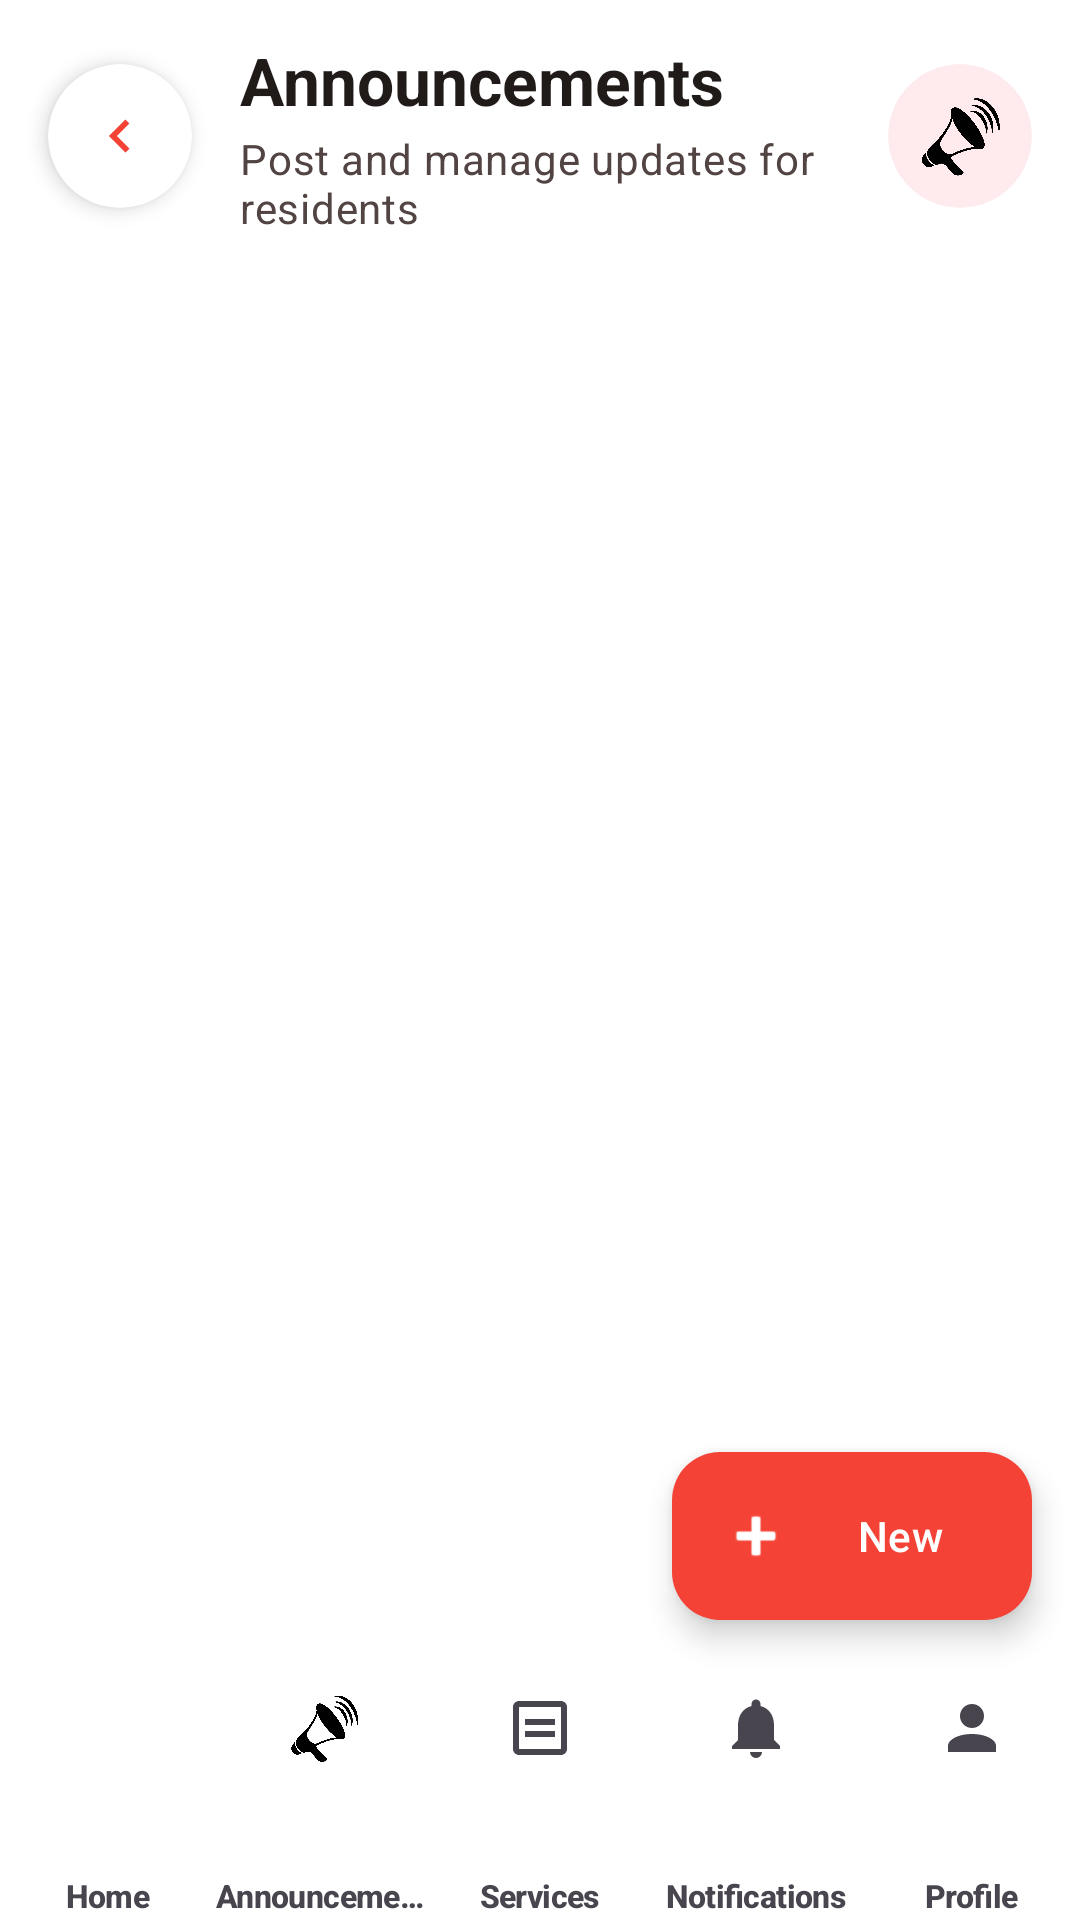

Here is an Android app screen rendered from its layout file. Give the layout XML and the strings, colors and styles it references.
<!-- AndroidManifest.xml: application theme Theme.IServeKo -->
<!-- res/layout/activity_announcement_official.xml -->
<?xml version="1.0" encoding="utf-8"?>
<androidx.coordinatorlayout.widget.CoordinatorLayout xmlns:android="http://schemas.android.com/apk/res/android"
    xmlns:app="http://schemas.android.com/apk/res-auto"
    xmlns:tools="http://schemas.android.com/tools"
    android:id="@+id/main"
    android:layout_width="match_parent"
    android:layout_height="match_parent"
    android:background="@drawable/designbrg_v2"
    tools:context=".AnnouncementOfficialActivity">

    <com.google.android.material.appbar.AppBarLayout
        android:layout_width="match_parent"
        android:layout_height="wrap_content"
        android:background="@android:color/transparent"
        android:clipChildren="false"
        android:clipToPadding="false"
        app:elevation="0dp"
        app:liftOnScroll="false">

        
        <LinearLayout
            android:layout_width="match_parent"
            android:layout_height="wrap_content"
            android:clipChildren="false"
            android:clipToPadding="false"
            android:gravity="center_vertical"
            android:minHeight="72dp"
            android:orientation="horizontal"
            android:paddingStart="16dp"
            android:paddingTop="12dp"
            android:paddingEnd="16dp"
            android:paddingBottom="12dp">

            
            <com.google.android.material.card.MaterialCardView
                android:id="@+id/btnBack"
                android:layout_width="48dp"
                android:layout_height="48dp"
                android:clickable="true"
                android:contentDescription="@string/back_label"
                android:focusable="true"
                android:foreground="?attr/selectableItemBackgroundBorderless"
                app:cardBackgroundColor="@color/white"
                app:cardCornerRadius="24dp"
                app:cardElevation="4dp"
                app:strokeWidth="0dp">

                <ImageView
                    android:layout_width="22dp"
                    android:layout_height="22dp"
                    android:layout_gravity="center"
                    android:importantForAccessibility="no"
                    android:rotation="180"
                    android:src="@drawable/ic_arrow_next"
                    app:tint="#F44336" />
            </com.google.android.material.card.MaterialCardView>

            
            <LinearLayout
                android:layout_width="0dp"
                android:layout_height="wrap_content"
                android:layout_marginStart="16dp"
                android:layout_marginEnd="12dp"
                android:layout_weight="1"
                android:gravity="center_vertical"
                android:orientation="vertical">

                <TextView
                    android:layout_width="match_parent"
                    android:layout_height="wrap_content"
                    android:ellipsize="end"
                    android:maxLines="1"
                    android:text="Announcements"
                    android:textAlignment="viewStart"
                    android:textAppearance="@style/TextAppearance.Material3.TitleLarge"
                    android:textColor="@color/onSurface"
                    android:textStyle="bold" />

                <TextView
                    android:layout_width="match_parent"
                    android:layout_height="wrap_content"
                    android:layout_marginTop="2dp"
                    android:ellipsize="end"
                    android:maxLines="2"
                    android:text="Post and manage updates for residents"
                    android:textAlignment="viewStart"
                    android:textAppearance="@style/TextAppearance.Material3.BodyMedium"
                    android:textColor="@color/onSurfaceVariant" />
            </LinearLayout>

            
            <com.google.android.material.card.MaterialCardView
                android:layout_width="48dp"
                android:layout_height="48dp"
                app:cardBackgroundColor="#FFEBEE"
                app:cardCornerRadius="24dp"
                app:cardElevation="0dp"
                app:strokeWidth="0dp">

                <ImageView
                    android:layout_width="28dp"
                    android:layout_height="28dp"
                    android:layout_gravity="center"
                    android:src="@drawable/announcementlogo"
                    tools:ignore="ContentDescription" />
            </com.google.android.material.card.MaterialCardView>
        </LinearLayout>
    </com.google.android.material.appbar.AppBarLayout>

    
    <androidx.recyclerview.widget.RecyclerView
        android:id="@+id/recyclerViewAnnouncements"
        android:layout_width="match_parent"
        android:layout_height="match_parent"
        android:clipToPadding="false"
        android:paddingStart="14dp"
        android:paddingTop="4dp"
        android:paddingEnd="14dp"
        android:paddingBottom="170dp"
        app:layout_behavior="@string/appbar_scrolling_view_behavior" />

    
    <com.google.android.material.floatingactionbutton.ExtendedFloatingActionButton
        android:id="@+id/btnCreateAnnouncement"
        android:layout_width="wrap_content"
        android:layout_height="wrap_content"
        android:layout_gravity="bottom|end"
        android:layout_marginEnd="16dp"
        android:layout_marginBottom="100dp"
        android:text="New"
        android:textColor="@color/white"
        app:backgroundTint="#F44336"
        app:icon="@android:drawable/ic_input_add"
        app:iconTint="@color/white" />

    
    <com.google.android.material.bottomnavigation.BottomNavigationView
        android:id="@+id/bottomNavigation"
        android:layout_width="match_parent"
        android:layout_height="wrap_content"
        android:layout_gravity="bottom"
        android:background="@color/white"
        app:elevation="8dp"
        app:itemIconTint="@color/nav_item_color"
        app:itemPaddingBottom="4dp"
        app:itemPaddingTop="4dp"
        app:itemRippleColor="#33F44336"
        app:itemTextAppearanceActive="@style/BottomNavText"
        app:itemTextAppearanceInactive="@style/BottomNavText"
        app:itemTextColor="@color/nav_item_color"
        app:labelVisibilityMode="labeled"
        app:menu="@menu/bottom_nav_menu" />

</androidx.coordinatorlayout.widget.CoordinatorLayout>
<!-- resources referenced by this layout -->
<resources>
  <color name="onSurface">#201A19</color>
  <color name="onSurfaceVariant">#514442</color>
  <color name="white">#FFFFFFFF</color>
  <!-- drawable announcementlogo: png bitmap (drawable, 231928 bytes) -->
  <!-- drawable designbrg_v2 (drawable) -->
  <?xml version="1.0" encoding="utf-8"?>
  <shape xmlns:android="http://schemas.android.com/apk/res/android">
       <solid android:color="#FFFFFFFF"/>
  </shape>
  <!-- drawable ic_arrow_next (drawable) -->
  <vector xmlns:android="http://schemas.android.com/apk/res/android"
      android:width="24dp"
      android:height="24dp"
      android:viewportWidth="24"
      android:viewportHeight="24">
      <path
          android:fillColor="#FF000000"
          android:pathData="M8.59,16.59L13.17,12L8.59,7.41L10,6L16,12L10,18L8.59,16.59Z"/>
  </vector>
  <string name="back_label">← Back</string>
  <style name="BottomNavText" parent="TextAppearance.Material3.LabelSmall">
          <item name="android:textSize">10.5sp</item>
          <item name="android:textStyle">bold</item>
          <item name="android:includeFontPadding">false</item>
          <item name="android:letterSpacing">-0.02</item>
      </style>
  <style name="Theme.IServeKo" parent="Base.Theme.IServeKo" />
  <style name="Base.Theme.IServeKo" parent="Theme.Material3.DayNight.NoActionBar">
          <item name="colorPrimary">@color/primary</item>
          <item name="colorOnPrimary">@color/onPrimary</item>
          <item name="colorPrimaryContainer">@color/primaryContainer</item>
          <item name="colorOnPrimaryContainer">@color/onPrimaryContainer</item>
  
          <item name="colorSecondary">@color/secondary</item>
          <item name="colorOnSecondary">@color/onSecondary</item>
          <item name="colorSecondaryContainer">@color/secondaryContainer</item>
          <item name="colorOnSecondaryContainer">@color/onSecondaryContainer</item>
  
          <item name="android:colorBackground">@color/surface</item>
          <item name="colorSurface">@color/surface</item>
          <item name="colorOnSurface">@color/onSurface</item>
          <item name="colorSurfaceVariant">@color/surfaceVariant</item>
          <item name="colorOnSurfaceVariant">@color/onSurfaceVariant</item>
          <item name="colorOutline">@color/outline</item>
  
          <item name="android:statusBarColor">@color/surface</item>
          <item name="android:windowLightStatusBar">true</item>
          <item name="android:navigationBarColor">@color/primary</item>
          <item name="android:windowActionModeOverlay">true</item>
      </style>
  <color name="primary">#B3261E</color>
  <color name="onPrimary">#FFFFFFFF</color>
  <color name="primaryContainer">#F9DEDC</color>
  <color name="onPrimaryContainer">#410E0B</color>
  <color name="secondary">#775A00</color>
  <color name="onSecondary">#FFFFFFFF</color>
  <color name="secondaryContainer">#FFDF91</color>
  <color name="onSecondaryContainer">#251A00</color>
  <color name="surface">#FFFBFF</color>
  <color name="surfaceVariant">#F4EDEA</color>
  <color name="outline">#857370</color>
</resources>
